Run: headless pygame with SDL's dummy video driver; simulated clock (each Clock.tick advances the game by its frame time, no real sleeping); random seed 0; keys injected as events and as key.get_pressed() state; no mouse input.
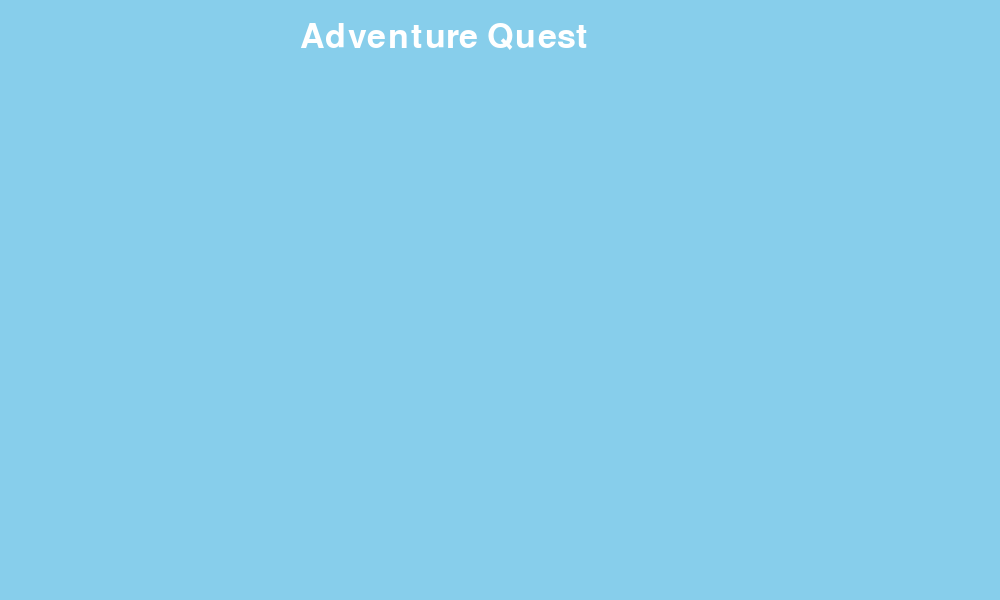
Frame 1 of 4 · flips 1–60 · no input
Frame 2 of 4 · flips 61–180 · tapped SPACE, RETURN · held RIGHT (→), D · screen unchanged from frame 1, image omitted
Frame 3 of 4 · flips 181–300 · held DOWN (↓), S · screen unchanged from frame 2, image omitted
Frame 4 of 4 · flips 301–420 · held LEFT (←), A, UP (↑), W · screen unchanged from frame 3, image omitted

The pygame program that drew these frames:

import pygame
import sys

# Initialize Pygame
pygame.init()

# Screen size
WIDTH = 1000
HEIGHT = 600

screen = pygame.display.set_mode((WIDTH, HEIGHT))
pygame.display.set_caption("Adventure Quest")

# Colors
SKY = (135, 206, 235)
WHITE = (255, 255, 255)

# Game clock
clock = pygame.time.Clock()

running = True

while running:

    # Check events
    for event in pygame.event.get():
        if event.type == pygame.QUIT:
            running = False

    # Draw background
    screen.fill(SKY)

    # Title
    font = pygame.font.SysFont("Arial", 50)
    text = font.render("Adventure Quest", True, WHITE)
    screen.blit(text, (300, 20))

    pygame.display.update()

    clock.tick(60)

pygame.quit()
sys.exit()
